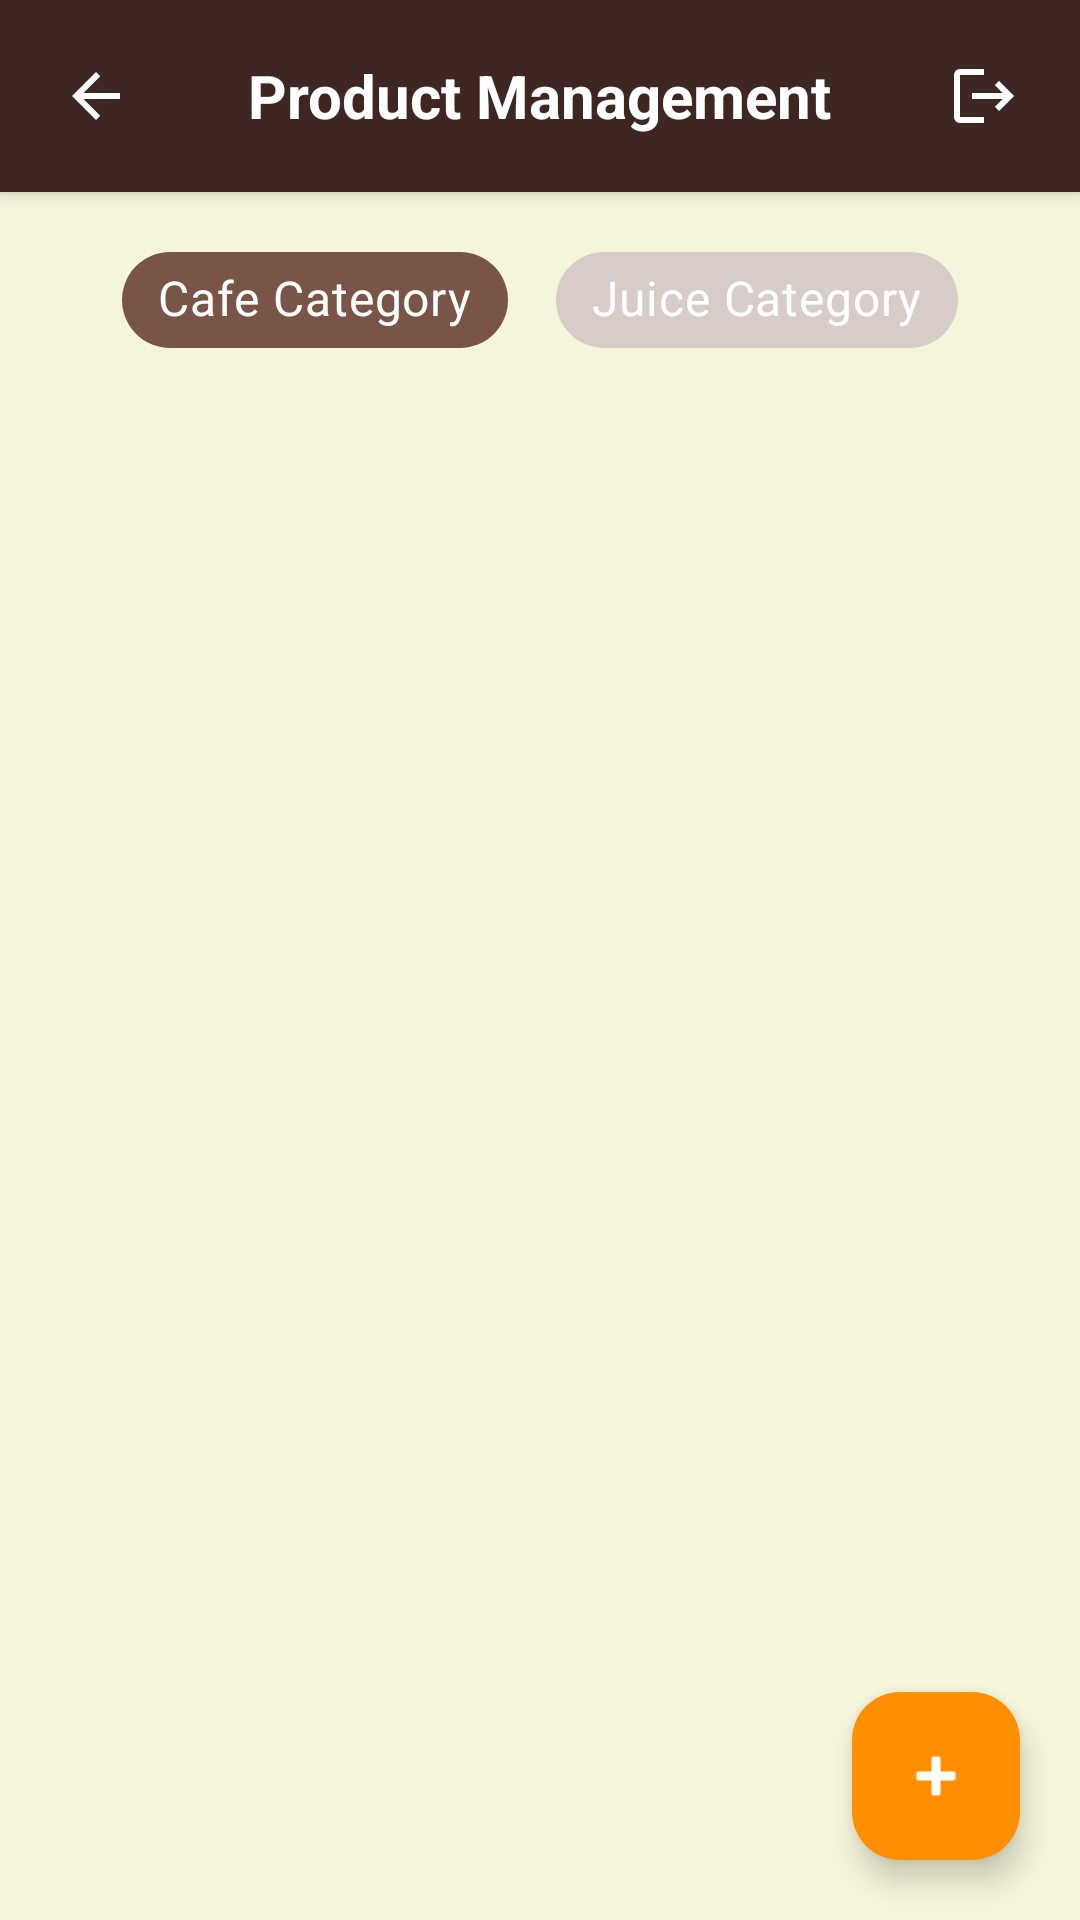

Layout XML and referenced resources for this Android screen:
<!-- AndroidManifest.xml: application theme Theme.CafeBillingManagement -->
<!-- res/layout/activity_product.xml -->
<?xml version="1.0" encoding="utf-8"?>
<LinearLayout xmlns:android="http://schemas.android.com/apk/res/android"
    xmlns:app="http://schemas.android.com/apk/res-auto"
    android:layout_width="match_parent"
    android:layout_height="match_parent"
    android:orientation="vertical"
    android:background="@color/background_cafe">

    
    <androidx.cardview.widget.CardView
        android:layout_width="match_parent"
        android:layout_height="wrap_content"
        app:cardElevation="4dp"
        app:cardCornerRadius="0dp"
        app:cardBackgroundColor="@color/cafe_dark">

        <RelativeLayout
            android:layout_width="match_parent"
            android:layout_height="wrap_content"
            android:padding="8dp">

            <ImageButton
                android:id="@+id/backBtn"
                android:layout_width="48dp"
                android:layout_height="48dp"
                android:layout_centerVertical="true"
                android:background="?attr/selectableItemBackgroundBorderless"
                android:src="@drawable/ic_back"
                app:tint="@color/white"
                android:contentDescription="Back" />

            <TextView
                android:layout_width="wrap_content"
                android:layout_height="wrap_content"
                android:layout_centerInParent="true"
                android:text="Product Management"
                android:textColor="@color/white"
                android:textSize="20sp"
                android:textStyle="bold" />

            <ImageButton
                android:id="@+id/logoutBtn"
                android:layout_width="48dp"
                android:layout_height="48dp"
                android:layout_alignParentEnd="true"
                android:layout_centerVertical="true"
                android:background="?attr/selectableItemBackgroundBorderless"
                android:src="@drawable/ic_logout"
                app:tint="@color/white"
                android:contentDescription="Logout" />

        </RelativeLayout>
    </androidx.cardview.widget.CardView>

    
    <LinearLayout
        android:layout_width="match_parent"
        android:layout_height="wrap_content"
        android:gravity="center"
        android:padding="12dp">

        <com.google.android.material.chip.ChipGroup
            android:id="@+id/categoryChipGroup"
            android:layout_width="wrap_content"
            android:layout_height="wrap_content"
            app:singleSelection="true"
            app:selectionRequired="true"
            app:chipSpacingHorizontal="16dp">

            <com.google.android.material.chip.Chip
                android:id="@+id/chipCafe"
                style="@style/Widget.MaterialComponents.Chip.Choice"
                android:layout_width="wrap_content"
                android:layout_height="wrap_content"
                android:text="Cafe Category"
                android:textSize="16sp"
                app:chipBackgroundColor="@color/chip_background_selector"
                android:textColor="@color/white"
                android:checked="true" />

            <com.google.android.material.chip.Chip
                android:id="@+id/chipJuice"
                style="@style/Widget.MaterialComponents.Chip.Choice"
                android:layout_width="wrap_content"
                android:layout_height="wrap_content"
                android:text="Juice Category"
                android:textSize="16sp"
                app:chipBackgroundColor="@color/chip_background_selector"
                android:textColor="@color/white" />

        </com.google.android.material.chip.ChipGroup>
    </LinearLayout>

    <androidx.recyclerview.widget.RecyclerView
        android:id="@+id/productRecycler"
        android:layout_width="match_parent"
        android:layout_height="0dp"
        android:layout_weight="1"
        android:padding="8dp"
        android:clipToPadding="false"/>

    <com.google.android.material.floatingactionbutton.FloatingActionButton
        android:id="@+id/fabAddProduct"
        android:layout_width="wrap_content"
        android:layout_height="wrap_content"
        android:layout_gravity="end"
        android:layout_margin="20dp"
        android:src="@android:drawable/ic_input_add"
        app:backgroundTint="@color/cafe_accent"
        app:tint="@color/white"/>

</LinearLayout>
<!-- resources referenced by this layout -->
<resources>
  <color name="background_cafe">@color/cafe_beige</color>
  <color name="cafe_accent">#FF8F00</color>
  <color name="cafe_dark">#3E2723</color>
  <color name="white">#FFFFFFFF</color>
  <!-- drawable ic_back (drawable) -->
  <vector xmlns:android="http://schemas.android.com/apk/res/android"
      android:width="24dp"
      android:height="24dp"
      android:viewportWidth="24"
      android:viewportHeight="24">
  
      <path
          android:fillColor="@android:color/white"
          android:pathData="M20,11H7.83l5.59,-5.59L12,4l-8,8 8,8 1.41,-1.41L7.83,13H20v-2z"/>
  </vector>
  <!-- drawable ic_logout (drawable) -->
  <vector xmlns:android="http://schemas.android.com/apk/res/android"
      android:width="24dp"
      android:height="24dp"
      android:viewportWidth="24"
      android:viewportHeight="24"
      android:tint="?attr/colorControlNormal">
    <path
        android:fillColor="@android:color/white"
        android:pathData="M17,7l-1.41,1.41L18.17,11H8v2h10.17l-2.58,2.58L17,17l5-5L17,7zM4,5h8V3H4C2.9,3,2,3.9,2,5v14c0,1.1,0.9,2,2,2h8v-2H4V5z"/>
  </vector>
  <style name="Theme.CafeBillingManagement" parent="Base.Theme.CafeBillingManagement" />
  <color name="cafe_beige">#F5F5DC</color>
  <style name="Base.Theme.CafeBillingManagement" parent="Theme.Material3.DayNight.NoActionBar">
          
          <item name="colorPrimary">@color/cafe_primary</item>
          <item name="colorPrimaryVariant">@color/cafe_dark</item>
          <item name="colorOnPrimary">@color/white</item>
          
          <item name="colorSecondary">@color/cafe_accent</item>
          <item name="colorSecondaryVariant">@color/cafe_accent</item>
          <item name="colorOnSecondary">@color/black</item>
          
          <item name="android:statusBarColor">@color/cafe_dark</item>
  
          <item name="android:windowBackground">@color/background_cafe</item>
          <item name="android:windowTranslucentStatus">false</item>
          <item name="android:windowLightStatusBar" tools:targetApi="m">false</item>
      </style>
  <color name="cafe_primary">#795548</color>
  <color name="black">#FF000000</color>
</resources>
